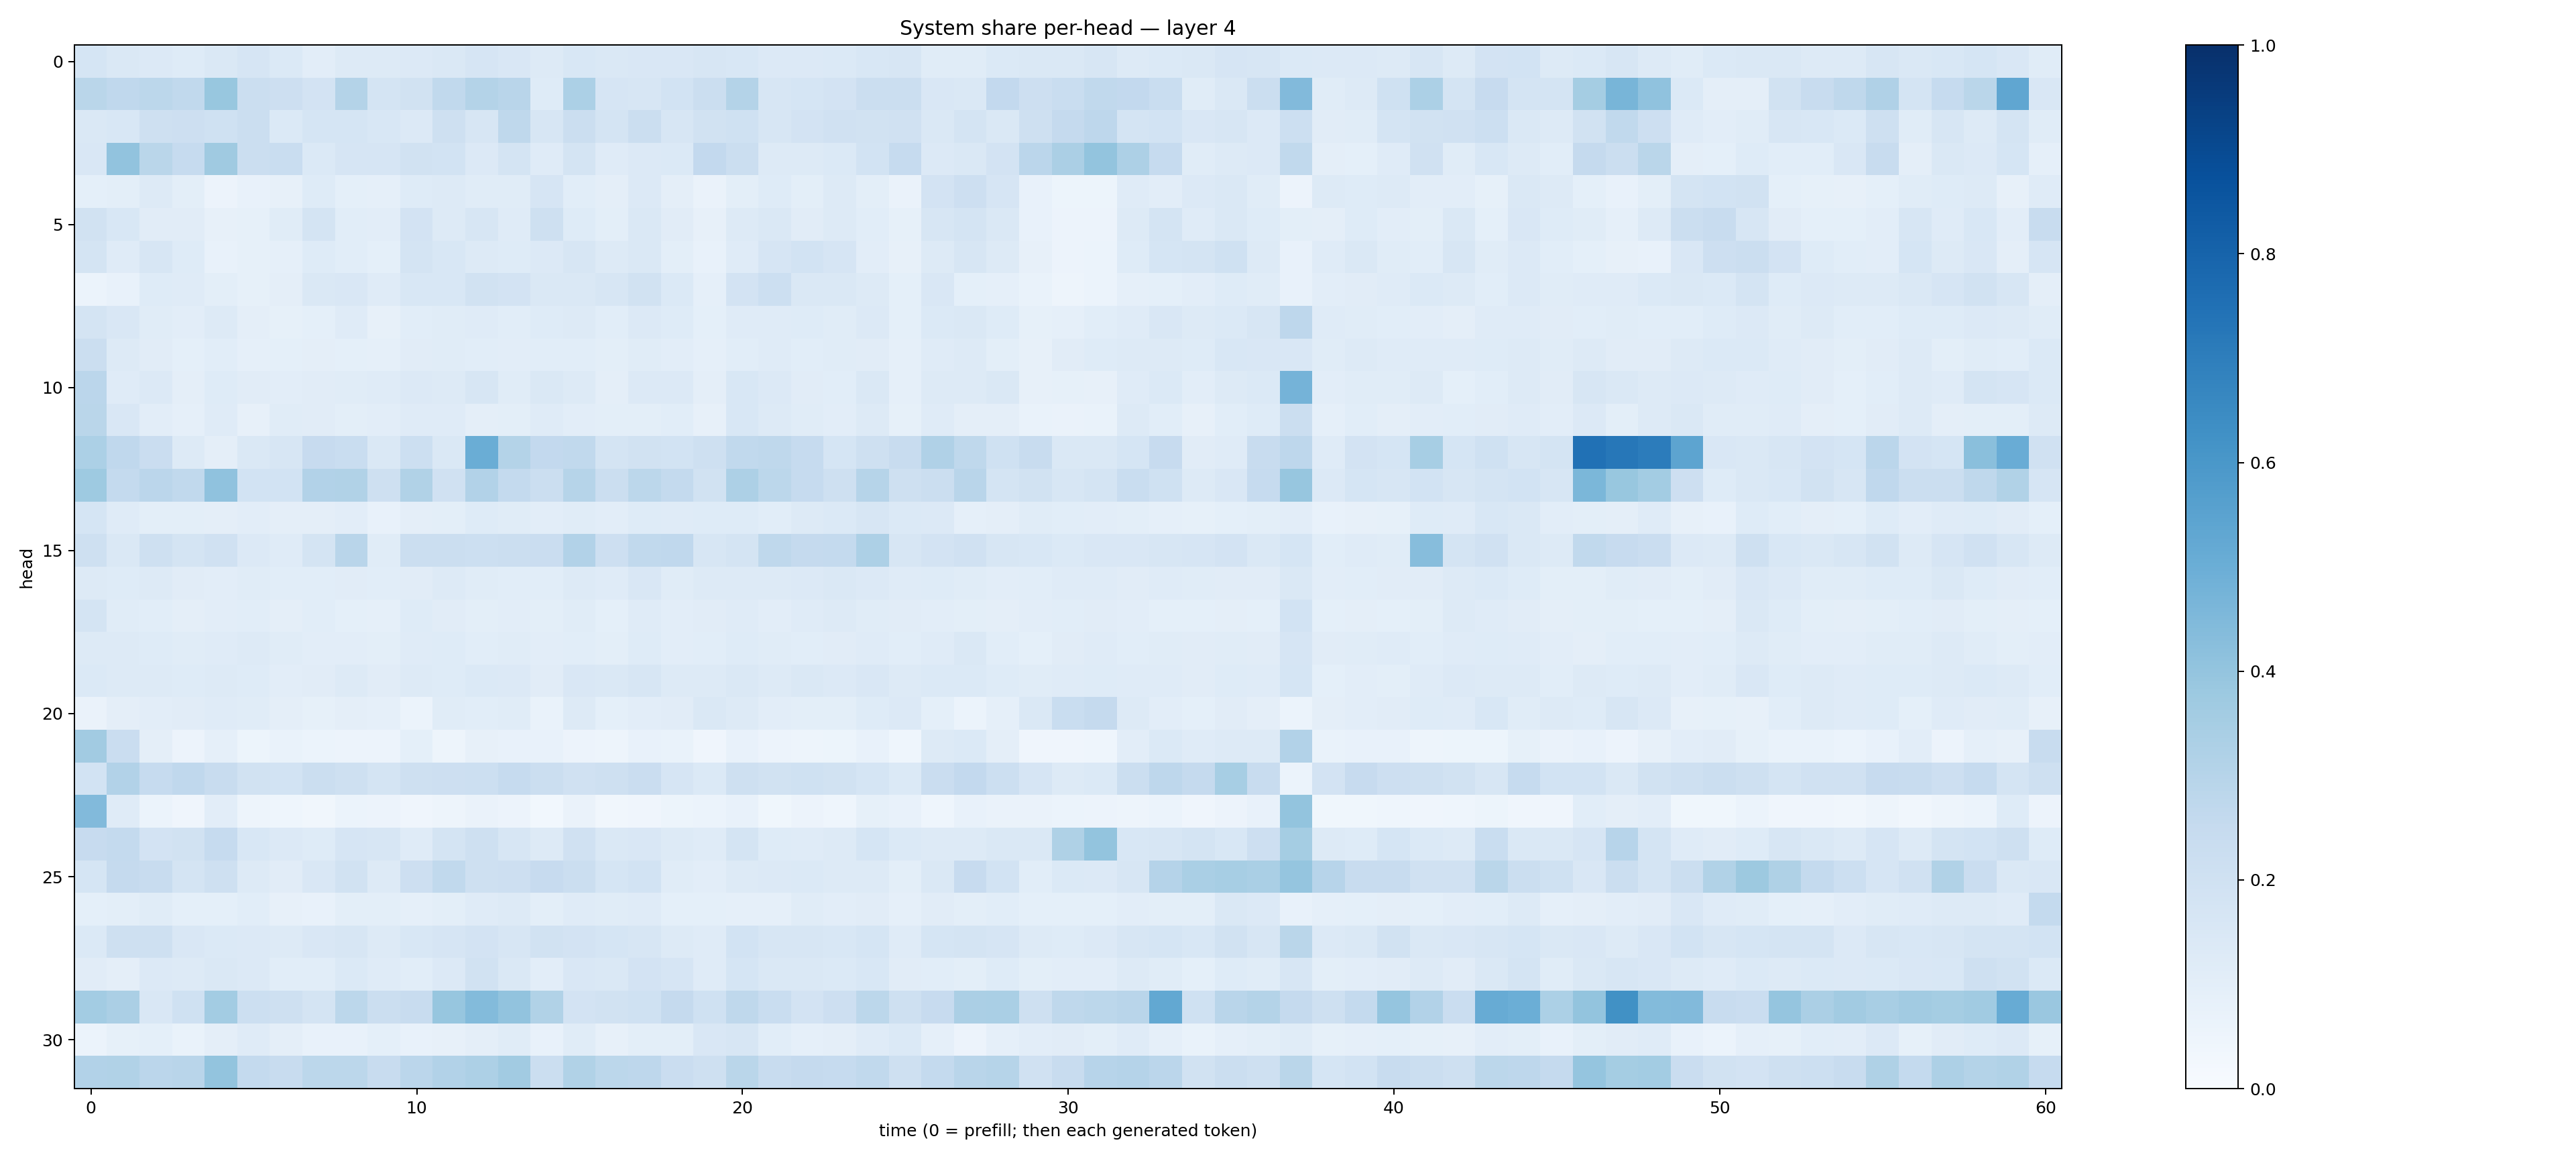

The data file committed next to this chart (first rows):
0.17071746, 0.14774014, 0.13483077, 0.12432537, 0.14703321, 0.16571312, 0.13834146, 0.10264797, 0.12956764, 0.13096446, 0.13459405, 0.14590967, 0.16626543, 0.15154007, 0.12831374, 0.15565401, 0.14417304, 0.15068696, 0.14912798, 0.15974012, 0.15283182, 0.13367748, 0.13400517, 0.13978292
0.2871, 0.2661, 0.2774, 0.2643, 0.3905, 0.2222, 0.2125, 0.1825, 0.3072, 0.1796, 0.1877, 0.2652, 0.3059, 0.2929, 0.1216, 0.3319, 0.1661, 0.1629, 0.1837, 0.2249, 0.3051, 0.1564, 0.1689, 0.1815
0.1453, 0.1531, 0.2061, 0.2117, 0.2, 0.2212, 0.1387, 0.1684, 0.1705, 0.1554, 0.1342, 0.2088, 0.1636, 0.2732, 0.16, 0.2221, 0.1785, 0.2201, 0.1615, 0.1931, 0.2025, 0.1582, 0.1827, 0.1958
0.1512, 0.404, 0.2888, 0.2461, 0.368, 0.2191, 0.2324, 0.1378, 0.1662, 0.1659, 0.1878, 0.1865, 0.1335, 0.1735, 0.1187, 0.179, 0.1204, 0.1361, 0.1404, 0.2583, 0.2209, 0.1273, 0.1286, 0.1375
0.09285, 0.1008, 0.1255, 0.09969, 0.05705, 0.07223, 0.08038, 0.122, 0.09356, 0.08637, 0.1244, 0.1302, 0.1144, 0.1146, 0.1645, 0.1075, 0.09692, 0.1356, 0.0939, 0.06536, 0.09973, 0.1231, 0.1011, 0.1255
0.1884, 0.1527, 0.1127, 0.11, 0.08151, 0.08459, 0.1159, 0.1746, 0.1062, 0.1022, 0.1829, 0.132, 0.1614, 0.1205, 0.2083, 0.1228, 0.09813, 0.1457, 0.1121, 0.08067, 0.1305, 0.1481, 0.111, 0.1273
0.1722, 0.1173, 0.1568, 0.1228, 0.07066, 0.08224, 0.08663, 0.1215, 0.1078, 0.09198, 0.1796, 0.1548, 0.1325, 0.1249, 0.1345, 0.1607, 0.1326, 0.1418, 0.1002, 0.07644, 0.1197, 0.1642, 0.1856, 0.1656
0.06198, 0.07685, 0.1218, 0.1182, 0.09796, 0.08229, 0.09521, 0.1423, 0.1494, 0.1204, 0.1553, 0.1551, 0.1887, 0.1797, 0.1419, 0.144, 0.1579, 0.1883, 0.139, 0.08975, 0.1802, 0.2162, 0.141, 0.1422
0.1737, 0.1508, 0.116, 0.102, 0.128, 0.09479, 0.08308, 0.09196, 0.1195, 0.08154, 0.1084, 0.1137, 0.1211, 0.108, 0.1237, 0.126, 0.1079, 0.1345, 0.1239, 0.09179, 0.1189, 0.1195, 0.1221, 0.1165
0.2265, 0.1254, 0.1127, 0.09243, 0.1074, 0.08795, 0.09276, 0.09677, 0.09137, 0.08887, 0.1112, 0.1167, 0.1081, 0.1044, 0.1087, 0.1081, 0.09779, 0.1167, 0.1027, 0.08684, 0.1061, 0.1202, 0.109, 0.1143
0.2841, 0.1184, 0.1353, 0.09612, 0.1246, 0.1125, 0.1036, 0.1104, 0.1147, 0.1201, 0.1363, 0.128, 0.1633, 0.1151, 0.1409, 0.1307, 0.09741, 0.1358, 0.135, 0.09573, 0.1537, 0.1352, 0.1113, 0.109
0.2854, 0.1497, 0.1044, 0.08933, 0.1207, 0.08107, 0.1137, 0.1106, 0.1009, 0.1018, 0.1172, 0.1181, 0.09504, 0.1011, 0.1187, 0.1046, 0.09853, 0.1003, 0.1085, 0.07835, 0.1533, 0.1274, 0.1158, 0.1022
0.3293, 0.2667, 0.2304, 0.1288, 0.09699, 0.1478, 0.1622, 0.2458, 0.2321, 0.1471, 0.2181, 0.1475, 0.5005, 0.308, 0.2607, 0.264, 0.176, 0.1948, 0.187, 0.2075, 0.265, 0.2719, 0.2493, 0.1686
0.3712, 0.2556, 0.283, 0.2622, 0.4074, 0.1873, 0.1857, 0.3119, 0.3144, 0.2042, 0.314, 0.1977, 0.3105, 0.2551, 0.2258, 0.2999, 0.2208, 0.2782, 0.257, 0.193, 0.3271, 0.2793, 0.2494, 0.209
0.1716, 0.1191, 0.09797, 0.09981, 0.09513, 0.1025, 0.09743, 0.09698, 0.1053, 0.07649, 0.09509, 0.1012, 0.1241, 0.1143, 0.1045, 0.1144, 0.1028, 0.1235, 0.1186, 0.122, 0.1234, 0.109, 0.1312, 0.1373
0.209, 0.1431, 0.2103, 0.1758, 0.1973, 0.1358, 0.121, 0.1768, 0.2893, 0.1144, 0.2188, 0.2198, 0.2176, 0.2225, 0.227, 0.3092, 0.2138, 0.2644, 0.2672, 0.1608, 0.1778, 0.2696, 0.2507, 0.2563
0.1314, 0.1235, 0.1267, 0.1117, 0.1038, 0.1159, 0.1076, 0.1075, 0.11, 0.108, 0.1125, 0.129, 0.1142, 0.1085, 0.1071, 0.125, 0.1203, 0.1491, 0.1171, 0.1262, 0.1283, 0.1278, 0.133, 0.1469
0.1737, 0.1157, 0.108, 0.09574, 0.1032, 0.1088, 0.09656, 0.1056, 0.09323, 0.0861, 0.1232, 0.1131, 0.09931, 0.1026, 0.101, 0.1138, 0.09253, 0.1178, 0.1045, 0.1112, 0.1177, 0.1053, 0.1206, 0.1275
0.1318, 0.1306, 0.1249, 0.1143, 0.1203, 0.1313, 0.1168, 0.1037, 0.1016, 0.1011, 0.1183, 0.1231, 0.1079, 0.1161, 0.1049, 0.1079, 0.09857, 0.1212, 0.1046, 0.1061, 0.122, 0.115, 0.1088, 0.1107
0.1399, 0.1253, 0.1304, 0.1221, 0.1269, 0.1243, 0.1035, 0.1129, 0.1262, 0.111, 0.131, 0.124, 0.1406, 0.1344, 0.1095, 0.1495, 0.1431, 0.1594, 0.1257, 0.1271, 0.1435, 0.1261, 0.142, 0.1358
0.06548, 0.09733, 0.1054, 0.1107, 0.1181, 0.1133, 0.09605, 0.08529, 0.09405, 0.08713, 0.06157, 0.1163, 0.1073, 0.114, 0.06961, 0.1261, 0.09281, 0.1017, 0.11, 0.1439, 0.1309, 0.102, 0.1006, 0.1012
0.3595, 0.2271, 0.09629, 0.05735, 0.08604, 0.0525, 0.06799, 0.06173, 0.0572, 0.05822, 0.09352, 0.04961, 0.07865, 0.07243, 0.07695, 0.05737, 0.04846, 0.07518, 0.06864, 0.04246, 0.07411, 0.05629, 0.05056, 0.05208
0.1837, 0.312, 0.2482, 0.2661, 0.2405, 0.1928, 0.1852, 0.2263, 0.2034, 0.1731, 0.2102, 0.2129, 0.2162, 0.2473, 0.2205, 0.1976, 0.2092, 0.2287, 0.167, 0.1404, 0.2104, 0.1935, 0.203, 0.1948
0.4421, 0.1193, 0.06071, 0.04076, 0.1036, 0.04716, 0.04646, 0.03148, 0.05872, 0.05643, 0.04123, 0.04875, 0.06542, 0.05618, 0.02944, 0.06599, 0.03314, 0.03969, 0.05255, 0.0596, 0.0774, 0.03784, 0.05719, 0.04467
0.2425, 0.2552, 0.1809, 0.1917, 0.2466, 0.1562, 0.1357, 0.1234, 0.1652, 0.1566, 0.119, 0.1769, 0.2103, 0.1578, 0.1325, 0.1957, 0.145, 0.1514, 0.1321, 0.1209, 0.1723, 0.1211, 0.12, 0.128
0.171, 0.2516, 0.2354, 0.1754, 0.2056, 0.127, 0.1113, 0.1492, 0.1898, 0.1286, 0.2117, 0.2651, 0.2098, 0.212, 0.2453, 0.2242, 0.1711, 0.1852, 0.1151, 0.1039, 0.1307, 0.1365, 0.1394, 0.1291
0.09222, 0.1004, 0.1162, 0.09113, 0.09195, 0.1064, 0.07816, 0.07245, 0.09853, 0.09827, 0.08832, 0.09784, 0.1201, 0.1291, 0.1011, 0.1208, 0.1142, 0.1197, 0.09218, 0.0921, 0.08661, 0.08906, 0.114, 0.1017
0.1382, 0.209, 0.2082, 0.1501, 0.1383, 0.1341, 0.1274, 0.1513, 0.1603, 0.1291, 0.156, 0.1667, 0.1816, 0.1592, 0.19, 0.1823, 0.1698, 0.1566, 0.1309, 0.1176, 0.1847, 0.1576, 0.1619, 0.1547
0.1108, 0.09703, 0.1362, 0.131, 0.1439, 0.1332, 0.1075, 0.1076, 0.1381, 0.1178, 0.1075, 0.1364, 0.1888, 0.1455, 0.1025, 0.1498, 0.1475, 0.1808, 0.1656, 0.1209, 0.1684, 0.1436, 0.1413, 0.1382
0.3582, 0.3326, 0.1511, 0.2011, 0.3581, 0.218, 0.2088, 0.1762, 0.2787, 0.2208, 0.2404, 0.3911, 0.4412, 0.4051, 0.313, 0.18, 0.1906, 0.2004, 0.2519, 0.2028, 0.2699, 0.2336, 0.1806, 0.2146
0.06219, 0.08221, 0.09343, 0.07009, 0.09666, 0.1204, 0.09663, 0.07592, 0.07583, 0.09367, 0.07592, 0.08199, 0.09732, 0.1137, 0.07278, 0.1164, 0.08112, 0.1009, 0.1014, 0.1485, 0.162, 0.1083, 0.08883, 0.09574
0.3098, 0.3147, 0.2842, 0.2912, 0.4012, 0.2566, 0.2368, 0.2809, 0.2811, 0.2362, 0.2842, 0.3106, 0.3279, 0.3617, 0.2204, 0.3131, 0.28, 0.2771, 0.2288, 0.2053, 0.2854, 0.2418, 0.2531, 0.2482
